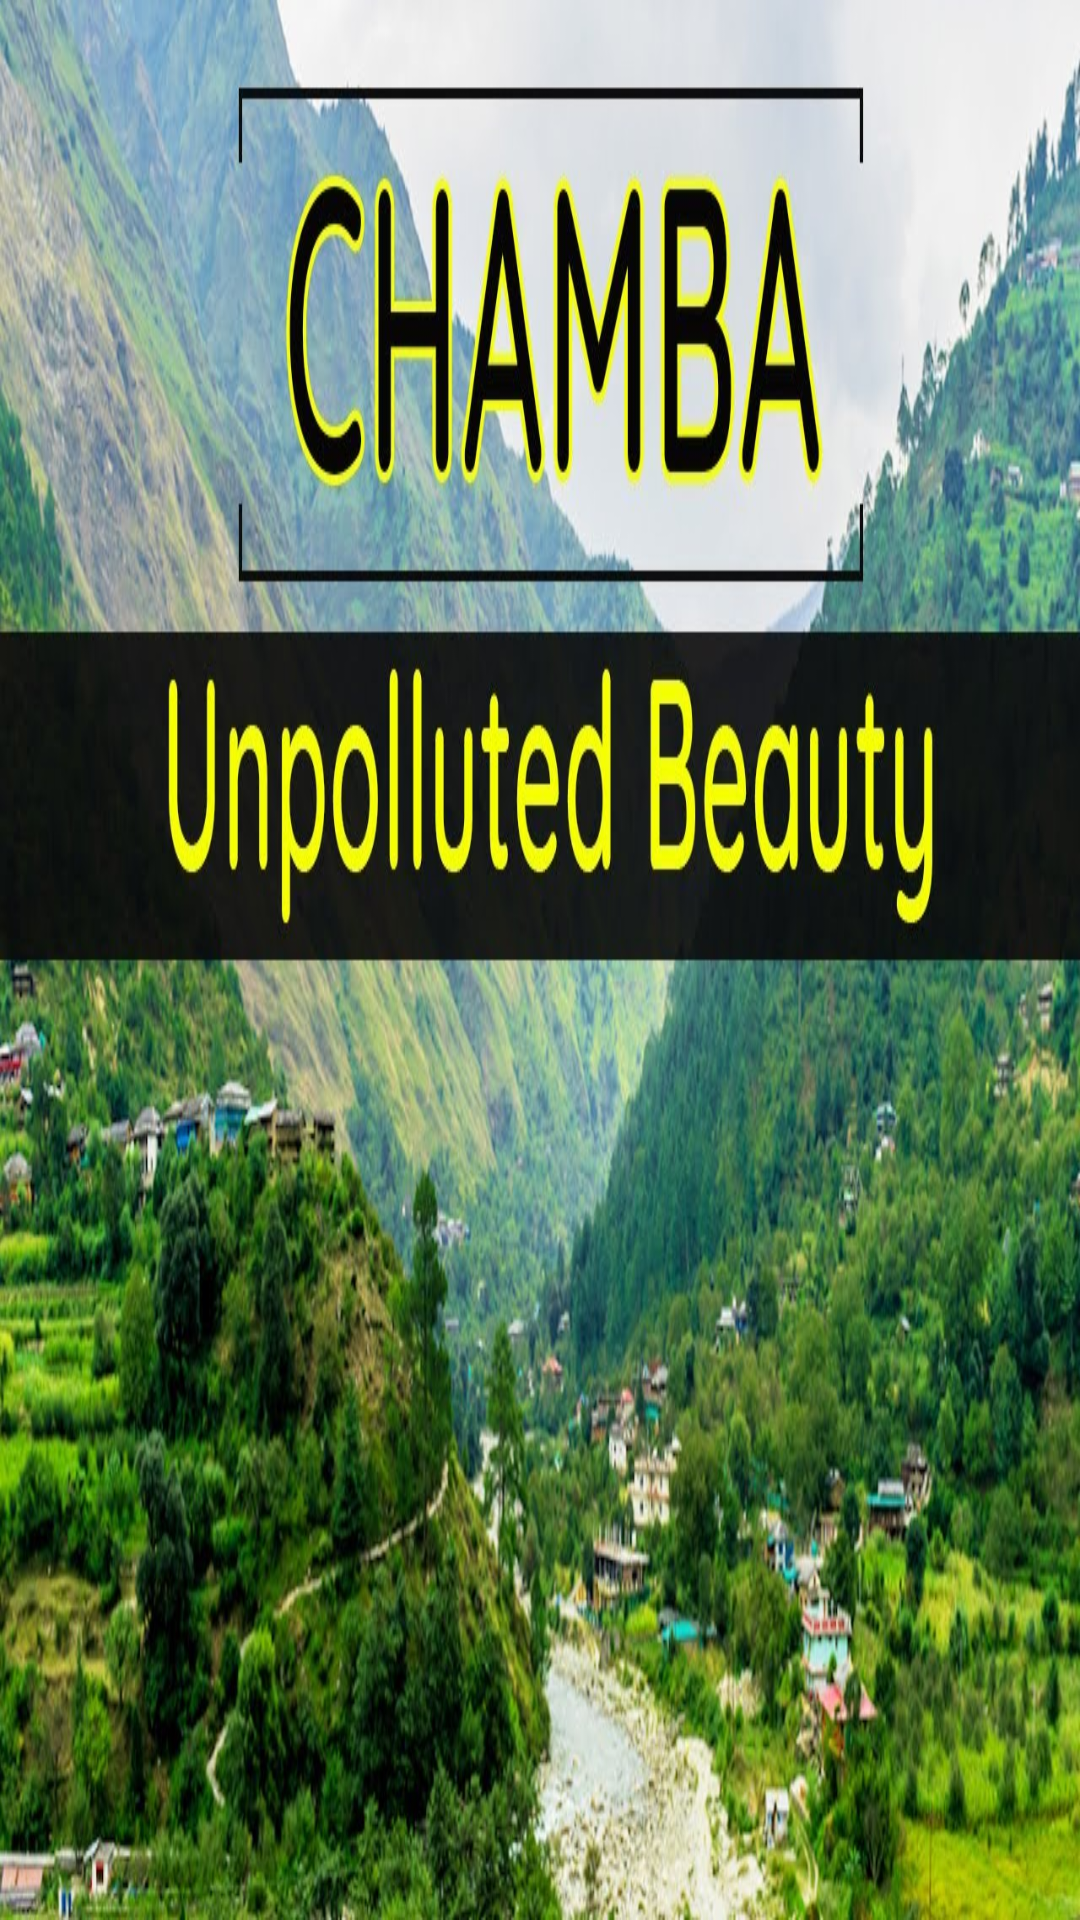

Produce the Android XML layout that renders to this screen, including the resource entries it uses.
<!-- AndroidManifest.xml: application theme AppTheme -->
<!-- res/layout/nav_header_main.xml -->
<?xml version="1.0" encoding="utf-8"?>
<LinearLayout xmlns:android="http://schemas.android.com/apk/res/android"
    xmlns:app="http://schemas.android.com/apk/res-auto"
    android:layout_width="match_parent"
    android:layout_height="200dp"
    android:background="@drawable/chamba"
    android:gravity="bottom"
    android:orientation="vertical"
    android:paddingLeft="@dimen/activity_horizontal_margin"
    android:paddingTop="@dimen/activity_vertical_margin"
    android:paddingRight="@dimen/activity_horizontal_margin"
    android:paddingBottom="@dimen/activity_vertical_margin"
    android:theme="@style/ThemeOverlay.AppCompat.Dark">

</LinearLayout>
<!-- resources referenced by this layout -->
<resources>
  <!-- drawable chamba: jpg bitmap (drawable, 209210 bytes) -->
  <style name="AppTheme" parent="Theme.AppCompat.Light.NoActionBar">
          
          <item name="colorPrimary">@color/colorPrimary</item>
          <item name="colorPrimaryDark">@color/colorPrimaryDark</item>
          <item name="colorAccent">@color/colorAccent</item>
          <item name="android:windowFullscreen">true</item>
      </style>
  <color name="colorPrimary">#393939</color>
  <color name="colorPrimaryDark">#2f2f2f</color>
  <color name="colorAccent">#D81B60</color>
</resources>
